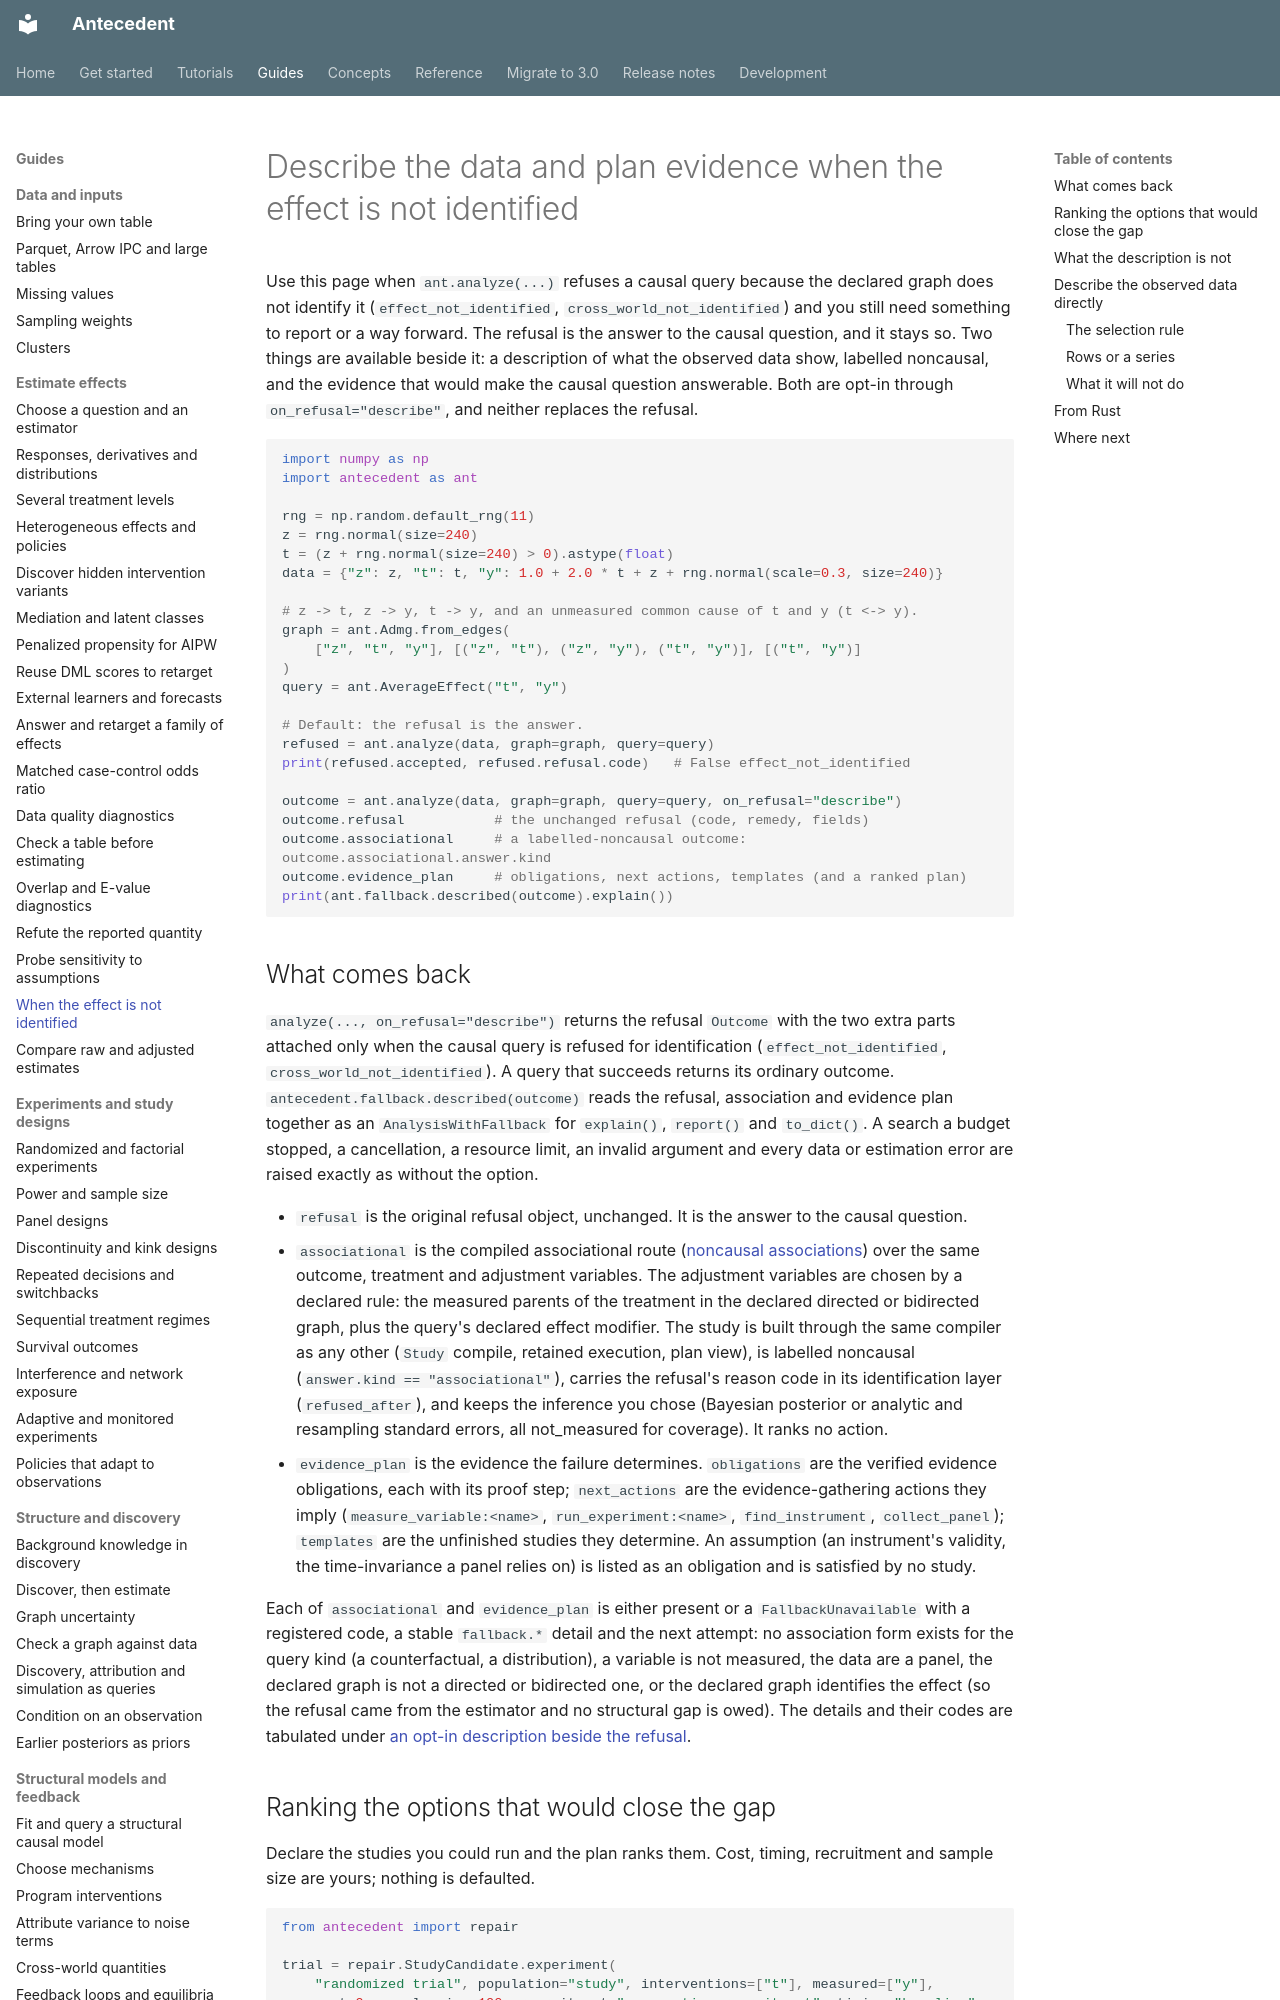

repository: iridae-dev/antecedent · page: guides/fallback/index.html · generator: mkdocs

# Describe the data and plan evidence when the effect is not identified

Use this page when `ant.analyze(...)` refuses a causal query because the declared graph does
not identify it (`effect_not_identified`, `cross_world_not_identified`) and you still need
something to report or a way forward. The refusal is the answer to the causal question, and
it stays so. Two things are available beside it: a description of what the observed data
show, labelled noncausal, and the evidence that would make the causal question answerable.
Both are opt-in through `on_refusal="describe"`, and neither replaces the refusal.

```python
import numpy as np
import antecedent as ant

rng = np.random.default_rng(11)
z = rng.normal(size=240)
t = (z + rng.normal(size=240) > 0).astype(float)
data = {"z": z, "t": t, "y": 1.0 + 2.0 * t + z + rng.normal(scale=0.3, size=240)}

# z -> t, z -> y, t -> y, and an unmeasured common cause of t and y (t <-> y).
graph = ant.Admg.from_edges(
    ["z", "t", "y"], [("z", "t"), ("z", "y"), ("t", "y")], [("t", "y")]
)
query = ant.AverageEffect("t", "y")

# Default: the refusal is the answer.
refused = ant.analyze(data, graph=graph, query=query)
print(refused.accepted, refused.refusal.code)   # False effect_not_identified

outcome = ant.analyze(data, graph=graph, query=query, on_refusal="describe")
outcome.refusal           # the unchanged refusal (code, remedy, fields)
outcome.associational     # a labelled-noncausal outcome: outcome.associational.answer.kind
outcome.evidence_plan     # obligations, next actions, templates (and a ranked plan)
print(ant.fallback.described(outcome).explain())
```

## What comes back

`analyze(..., on_refusal="describe")` returns the refusal `Outcome` with the two extra parts attached only when the causal
query is refused for identification (`effect_not_identified`, `cross_world_not_identified`). A
query that succeeds returns its ordinary outcome. `antecedent.fallback.described(outcome)` reads the refusal,
association and evidence plan together as an `AnalysisWithFallback` for `explain()`, `report()` and `to_dict()`. A search a budget stopped, a cancellation, a
resource limit, an invalid argument and every data or estimation error are raised exactly as
without the option.

* `refusal` is the original refusal object, unchanged. It is the answer to the causal question.
* `associational` is the compiled associational route
  ([noncausal associations](#describe-the-observed-data-directly)) over the same outcome, treatment and
  adjustment variables. The adjustment variables are chosen by a declared rule: the measured
  parents of the treatment in the declared directed or bidirected graph, plus the query's
  declared effect modifier. The study is built through the same compiler as any other (`Study`
  compile, retained execution, plan view), is labelled noncausal
  (`answer.kind == "associational"`), carries the refusal's reason code in its identification
  layer (`refused_after`), and keeps the inference you chose (Bayesian posterior or analytic and
  resampling standard errors, all not_measured for coverage). It ranks no action.
* `evidence_plan` is the evidence the failure determines. `obligations` are the verified evidence
  obligations, each with its proof step; `next_actions` are the evidence-gathering actions they
  imply (`measure_variable:<name>`, `run_experiment:<name>`, `find_instrument`,
  `collect_panel`); `templates` are the unfinished studies they determine. An assumption (an
  instrument's validity, the time-invariance a panel relies on) is listed as an obligation and is
  satisfied by no study.

Each of `associational` and `evidence_plan` is either present or a `FallbackUnavailable` with a
registered code, a stable `fallback.*` detail and the next attempt: no association form exists for
the query kind (a counterfactual, a distribution), a variable is not measured, the data are a
panel, the declared graph is not a directed or bidirected one, or the declared graph identifies
the effect (so the refusal came from the estimator and no structural gap is owed). The
details and their codes are tabulated under
[an opt-in description beside the refusal](../reference/refusal-codes.md#an-opt-in-description-beside-the-refusal).
